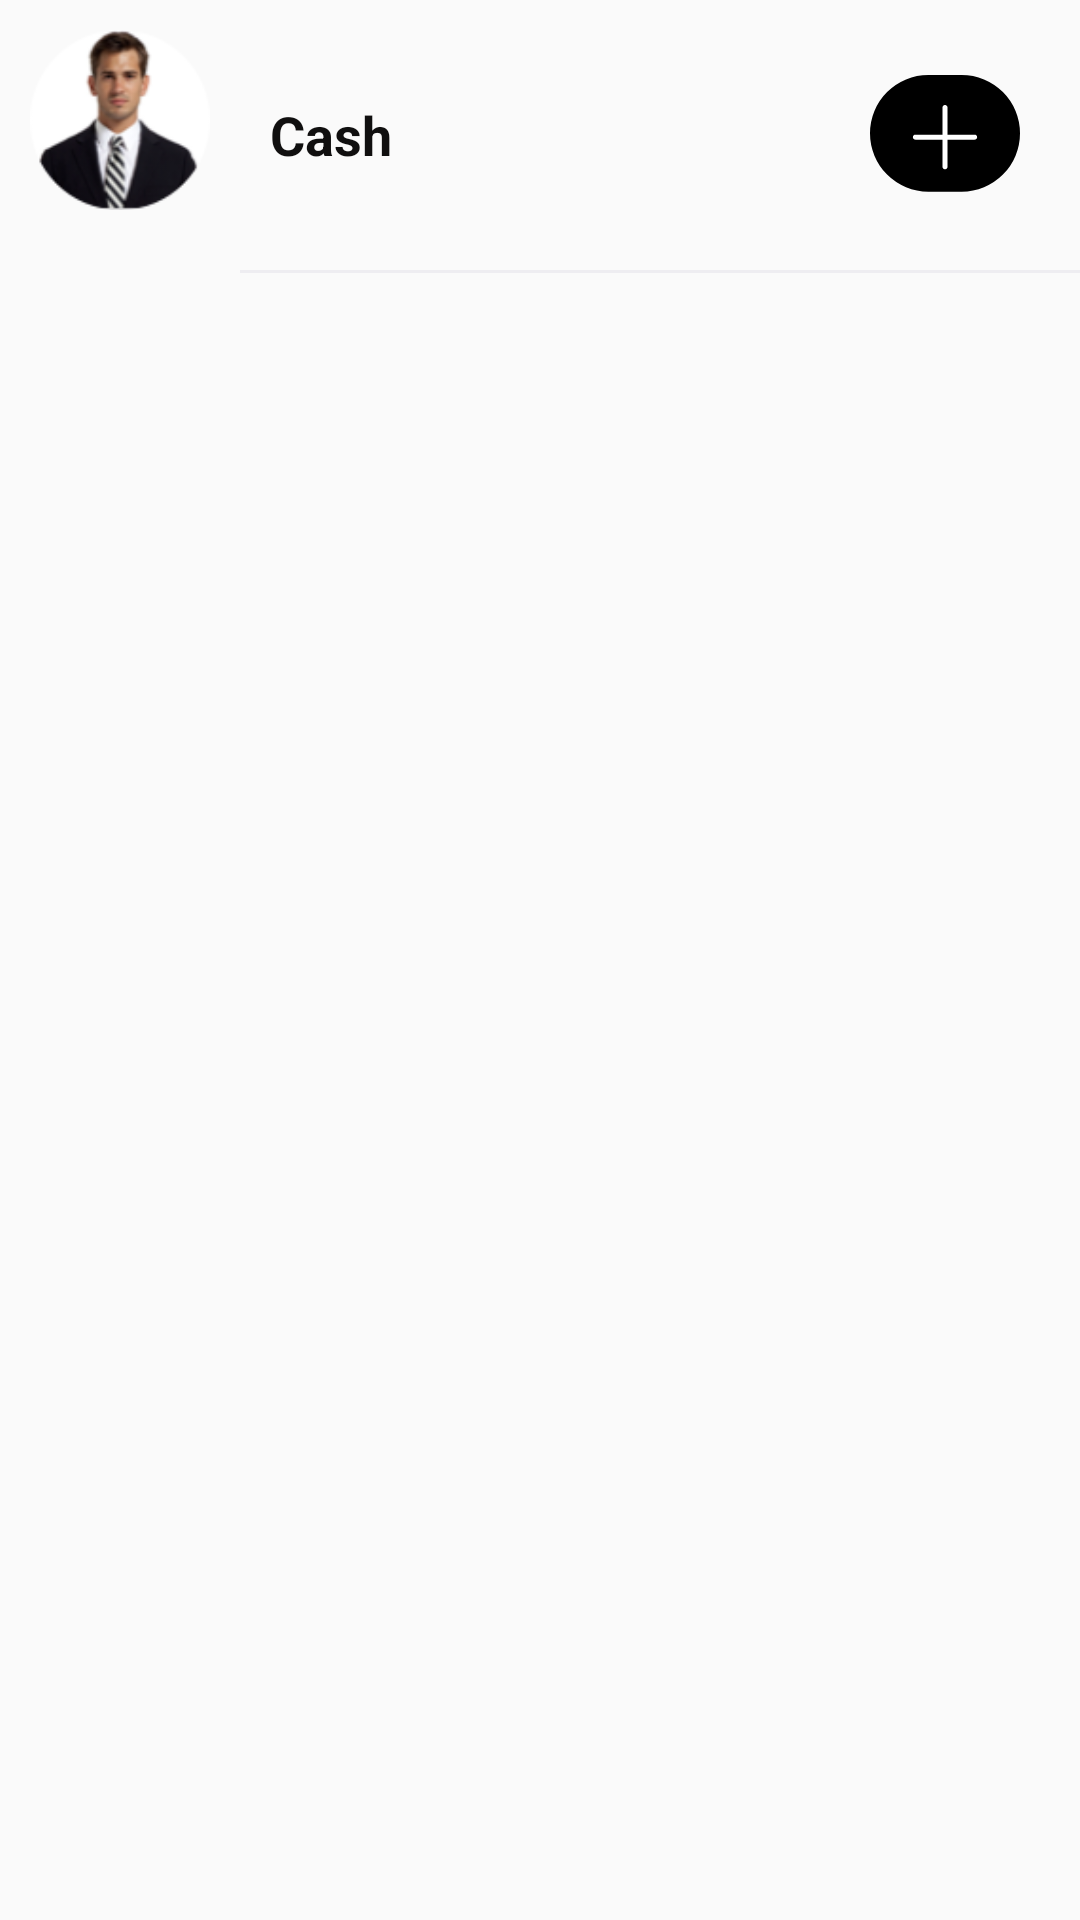

Write the Android layout XML for this screen, with the resource values it uses.
<!-- AndroidManifest.xml: application theme AppTheme -->
<!-- res/layout/invite_layout.xml -->
<?xml version="1.0" encoding="utf-8"?>
<LinearLayout xmlns:android="http://schemas.android.com/apk/res/android"
    android:orientation="vertical"
    android:layout_width="match_parent"
    android:layout_height="wrap_content">


        <LinearLayout
            android:layout_width="match_parent"
            android:layout_height="wrap_content"
            android:orientation="vertical">

            <LinearLayout
                android:layout_width="match_parent"
                android:layout_height="wrap_content"
                android:orientation="horizontal">


                <FrameLayout
                    android:layout_width="wrap_content"
                    android:layout_height="wrap_content"
                    android:orientation="vertical">

                    <ImageView
                        android:layout_width="@dimen/m60dp"
                        android:layout_height="@dimen/m60dp"
                        android:layout_margin="@dimen/m10dp"
                        android:src="@drawable/personimg" />
                </FrameLayout>

                <LinearLayout
                    android:layout_width="0dp"
                    android:layout_weight="1"
                    android:layout_height="match_parent"
                    android:gravity="center_vertical"
                    android:layout_marginLeft="@dimen/m10dp"
                    android:orientation="vertical">


                    <TextView
                        android:id="@+id/tvProductName"
                        android:layout_width="match_parent"
                        android:layout_height="wrap_content"
                        android:ellipsize="end"
                        android:text="Cash"
                        android:textStyle="bold"
                        android:textColor="@color/colorfontBlack"
                        android:textSize="@dimen/s18sp" />

                </LinearLayout>
                <ImageView
                    android:id="@+id/ivproduct"
                    android:layout_width="@dimen/m50dp"
                    android:layout_height="@dimen/m50dp"
                    android:layout_gravity="center_vertical"
                    android:layout_margin="@dimen/m20dp"
                    android:src="@drawable/ic_add" />
            </LinearLayout>
            <View
                android:layout_width="match_parent"
                android:layout_height="1dp"
                android:layout_marginLeft="@dimen/m80dp"
                android:background="@color/colorView"/>
        </LinearLayout>


</LinearLayout>
<!-- resources referenced by this layout -->
<resources>
  <color name="colorView">#EEEDF1</color>
  <color name="colorfontBlack">#100f0f</color>
  <dimen name="m10dp">10dp</dimen>
  <dimen name="m20dp">20dp</dimen>
  <dimen name="m50dp">50dp</dimen>
  <dimen name="m60dp">60dp</dimen>
  <dimen name="m80dp">80dp</dimen>
  <dimen name="s18sp">18sp</dimen>
  <!-- drawable ic_add (drawable) -->
  <vector xmlns:android="http://schemas.android.com/apk/res/android"
      android:width="35dp"
      android:height="28dp"
      android:viewportWidth="35"
      android:viewportHeight="28">
    <path
        android:pathData="M13.6111,0L21.3889,0A13.6111,13.6111 0,0 1,35 13.6111L35,13.6111A13.6111,13.6111 0,0 1,21.3889 27.2222L13.6111,27.2222A13.6111,13.6111 0,0 1,0 13.6111L0,13.6111A13.6111,13.6111 0,0 1,13.6111 0z"
        android:strokeWidth="1"
        android:fillColor="#000000"
        android:fillType="evenOdd"
        android:strokeColor="#00000000"/>
    <path
        android:pathData="M24.4141,13.9141L18.0859,13.9141L18.0859,7.5859C18.0859,7.2623 17.8236,7 17.5,7C17.1764,7 16.9141,7.2623 16.9141,7.5859L16.9141,13.9141L10.5859,13.9141C10.2623,13.9141 10,14.1764 10,14.5C10,14.8236 10.2623,15.0859 10.5859,15.0859L16.9141,15.0859L16.9141,21.4141C16.9141,21.7377 17.1764,22 17.5,22C17.8236,22 18.0859,21.7377 18.0859,21.4141L18.0859,15.0859L24.4141,15.0859C24.7377,15.0859 25,14.8236 25,14.5C25,14.1764 24.7377,13.9141 24.4141,13.9141Z"
        android:strokeWidth="1"
        android:fillColor="#FFFFFF"
        android:fillType="evenOdd"
        android:strokeColor="#00000000"/>
  </vector>
  <!-- drawable personimg: png bitmap (drawable, 15531 bytes) -->
  <style name="AppTheme" parent="Theme.AppCompat.Light.DarkActionBar">
          
          <item name="colorPrimary">@color/colorPrimary</item>
          <item name="colorPrimaryDark">@color/colorPrimaryDark</item>
          <item name="colorAccent">@color/colorAccent</item>
      </style>
  <color name="colorPrimary">#2847bc</color>
  <color name="colorPrimaryDark">#1534aa</color>
  <color name="colorAccent">#fed902</color>
</resources>
